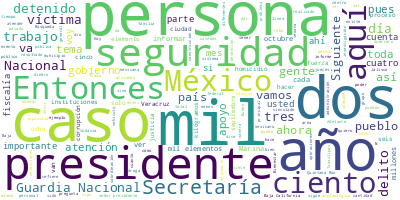

The file beside this chart, header and first rows:
Participante, Texto, Sentimiento, Palabras, Dia, Mes, Anio
PRESIDENTE ANDRES MANUEL LOPEZ OBRADOR, Buenos días., 0.0, 2, 20, 10, 2022
PRESIDENTE ANDRES MANUEL LOPEZ OBRADOR, Hoy vamos a tener el informe mensual de …, 0.0, 81, 20, 10, 2022
PRESIDENTE ANDRES MANUEL LOPEZ OBRADOR, Y les ofrezco que mañana no va a haber e…, 0.0, 25, 20, 10, 2022
PRESIDENTE ANDRES MANUEL LOPEZ OBRADOR, Muy bien. Empezamos., 0.0, 3, 20, 10, 2022
ROSA ICELA RODRIGUEZ VELAZQUEZ, Con su permiso, señor presidente. Muy bu…, 0.0, 12, 20, 10, 2022
ROSA ICELA RODRIGUEZ VELAZQUEZ, Como cada mes, como cada día 20, daremos…, 0.0, 47, 20, 10, 2022
ROSA ICELA RODRIGUEZ VELAZQUEZ, Respecto a los delitos del fuero federal…, 0.0, 25, 20, 10, 2022
ROSA ICELA RODRIGUEZ VELAZQUEZ, En el homicidio doloso, disminuyó 13.9 p…, 0.0, 22, 20, 10, 2022
ROSA ICELA RODRIGUEZ VELAZQUEZ, En cuanto a las víctimas de homicidio do…, 0.0, 61, 20, 10, 2022
ROSA ICELA RODRIGUEZ VELAZQUEZ, También está, como cada mes, el comparat…, 0.0, 74, 20, 10, 2022
ROSA ICELA RODRIGUEZ VELAZQUEZ, Aquí recordar, como cada mes, que seis e…, 0.0, 32, 20, 10, 2022
ROSA ICELA RODRIGUEZ VELAZQUEZ, También, en el caso de Guanajuato, este …, 0.0, 12, 20, 10, 2022
ROSA ICELA RODRIGUEZ VELAZQUEZ, En el caso de Baja California empieza un…, 0.0, 16, 20, 10, 2022
ROSA ICELA RODRIGUEZ VELAZQUEZ, En el Estado de México hubo un increment…, 0.0, 12, 20, 10, 2022
ROSA ICELA RODRIGUEZ VELAZQUEZ, En Michoacán se llevan seis meses consec…, 0.0, 10, 20, 10, 2022
ROSA ICELA RODRIGUEZ VELAZQUEZ, En el caso de Jalisco, en estos tres últ…, 0.0, 18, 20, 10, 2022
ROSA ICELA RODRIGUEZ VELAZQUEZ, En el caso de Chihuahua también este mes…, 0.0, 12, 20, 10, 2022
ROSA ICELA RODRIGUEZ VELAZQUEZ, Y en los 50 municipios prioritarios hubo…, 0.0, 13, 20, 10, 2022
ROSA ICELA RODRIGUEZ VELAZQUEZ, En el caso de los delitos del fuero comú…, 0.0, 30, 20, 10, 2022
ROSA ICELA RODRIGUEZ VELAZQUEZ, En el caso de robos en general, tiene un…, 0.0, 28, 20, 10, 2022
ROSA ICELA RODRIGUEZ VELAZQUEZ, En el caso de robo de vehículo automotor…, 0.0, 27, 20, 10, 2022
ROSA ICELA RODRIGUEZ VELAZQUEZ, En el feminicidio también hubo una baja,…, 0.0, 15, 20, 10, 2022
ROSA ICELA RODRIGUEZ VELAZQUEZ, En el caso de secuestros, menos 72.4 por…, 0.0, 67, 20, 10, 2022
ROSA ICELA RODRIGUEZ VELAZQUEZ, También hay varias acciones que se reali…, 0.0, 19, 20, 10, 2022
ROSA ICELA RODRIGUEZ VELAZQUEZ, Con respecto al robo de hidrocarburos, s…, 0.0, 39, 20, 10, 2022
ROSA ICELA RODRIGUEZ VELAZQUEZ, Seguimos trabajando en la prevención de …, 0.0, 36, 20, 10, 2022
ROSA ICELA RODRIGUEZ VELAZQUEZ, Aquí me quiero referir, señor presidente…, 0.0, 98, 20, 10, 2022
ROSA ICELA RODRIGUEZ VELAZQUEZ, También, otra gráfica que también se dio…, 0.0, 75, 20, 10, 2022
ROSA ICELA RODRIGUEZ VELAZQUEZ, Esta confianza de la población en las in…, 0.0, 38, 20, 10, 2022
ROSA ICELA RODRIGUEZ VELAZQUEZ, Entonces, aquí de este reporte lo que qu…, 0.0, 30, 20, 10, 2022
ROSA ICELA RODRIGUEZ VELAZQUEZ, Le doy la palabra al general Bucio., 0.0, 7, 20, 10, 2022
LUIS RODRIGUEZ BUCIO, Con su permiso, señor presidente. Muy bu…, 0.0, 8, 20, 10, 2022
LUIS RODRIGUEZ BUCIO, Me voy a permitir dar el avance de la Gu…, 0.0, 64, 20, 10, 2022
LUIS RODRIGUEZ BUCIO, En cuanto a capacitación, que es muy imp…, 0.0, 64, 20, 10, 2022
LUIS RODRIGUEZ BUCIO, En este curso tenemos actualmente seis m…, 0.0, 33, 20, 10, 2022
LUIS RODRIGUEZ BUCIO, Para veteranos este mismo curso, que dur…, 0.0, 40, 20, 10, 2022
LUIS RODRIGUEZ BUCIO, También dos elementos del quinto escalón…, 0.0, 20, 20, 10, 2022
LUIS RODRIGUEZ BUCIO, Y la formación continua que se da al per…, 0.0, 51, 20, 10, 2022
LUIS RODRIGUEZ BUCIO, En cuanto a construcción de instalacione…, 0.0, 37, 20, 10, 2022
LUIS RODRIGUEZ BUCIO, Tenemos ya 243 compañías terminadas, una…, 0.0, 37, 20, 10, 2022
LUIS RODRIGUEZ BUCIO, Otras construcciones que también están c…, 0.0, 52, 20, 10, 2022
LUIS RODRIGUEZ BUCIO, Los apoyos que la Guardia Nacional propo…, 0.0, 97, 20, 10, 2022
LUIS RODRIGUEZ BUCIO, Adelante. También a la Secretaría de Agr…, 0.0, 80, 20, 10, 2022
LUIS RODRIGUEZ BUCIO, Adelante. A la Comisión Nacional de Búsq…, 0.0, 74, 20, 10, 2022
LUIS RODRIGUEZ BUCIO, Adelante. En esta ocasión tenemos el apo…, 0.0, 113, 20, 10, 2022
LUIS RODRIGUEZ BUCIO, Por último, la Guardia Nacional proporci…, 0.0, 114, 20, 10, 2022
LUIS RODRIGUEZ BUCIO, Sería cuanto por la Guardia Nacional. Me…, 0.0, 15, 20, 10, 2022
JOSE RAFAEL OJEDA DURAN, Con su permiso, señor presidente., 0.0, 5, 20, 10, 2022
JOSE RAFAEL OJEDA DURAN, Continuamos con el informe mensual. Con …, 0.0, 32, 20, 10, 2022
JOSE RAFAEL OJEDA DURAN, La que sigue, por favor. El personal des…, 0.0, 32, 20, 10, 2022
JOSE RAFAEL OJEDA DURAN, En lo que se refiere al mantenimiento de…, 0.0, 48, 20, 10, 2022
JOSE RAFAEL OJEDA DURAN, Se realizaron en el mes 770 operaciones …, 0.0, 21, 20, 10, 2022
JOSE RAFAEL OJEDA DURAN, Los resultados que se obtuvieron en lo q…, 0.0, 51, 20, 10, 2022
JOSE RAFAEL OJEDA DURAN, En lo que se refiere a numerario, 70 mil…, 0.0, 47, 20, 10, 2022
JOSE RAFAEL OJEDA DURAN, En lo que se refiere a protección maríti…, 0.0, 28, 20, 10, 2022
JOSE RAFAEL OJEDA DURAN, ¿Qué es lo que se ha realizado?, 0.0, 7, 20, 10, 2022
JOSE RAFAEL OJEDA DURAN, En lo que se refiere a inspecciones de v…, 0.0, 49, 20, 10, 2022
JOSE RAFAEL OJEDA DURAN, ¿Qué es lo que se ha logrado?, 0.0, 7, 20, 10, 2022
JOSE RAFAEL OJEDA DURAN, Ciento catorce paquetes con mercancía il…, 0.0, 18, 20, 10, 2022
JOSE RAFAEL OJEDA DURAN, La que sigue, por favor. En lo que se re…, 0.0, 48, 20, 10, 2022
... 290 more rows
